4-way image classification set "dataset" from GitHub (ananya-byte/AlzheimerDataset); label vocabulary: mild dementia, moderate dementia, non-demented, very mild dementia.

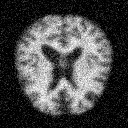
Label: moderate dementia

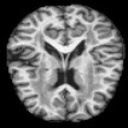
Label: non-demented

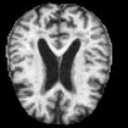
Label: mild dementia

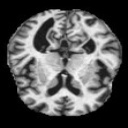
Label: very mild dementia

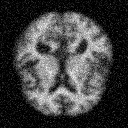
Label: moderate dementia

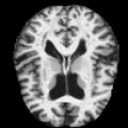
Label: non-demented
